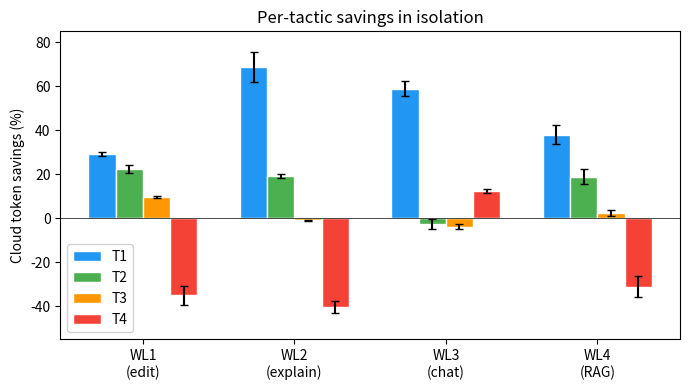
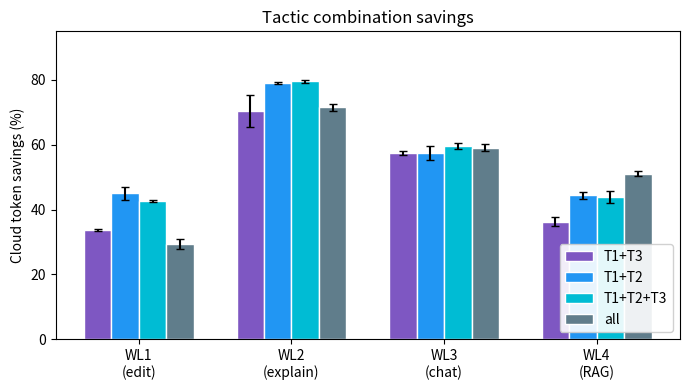
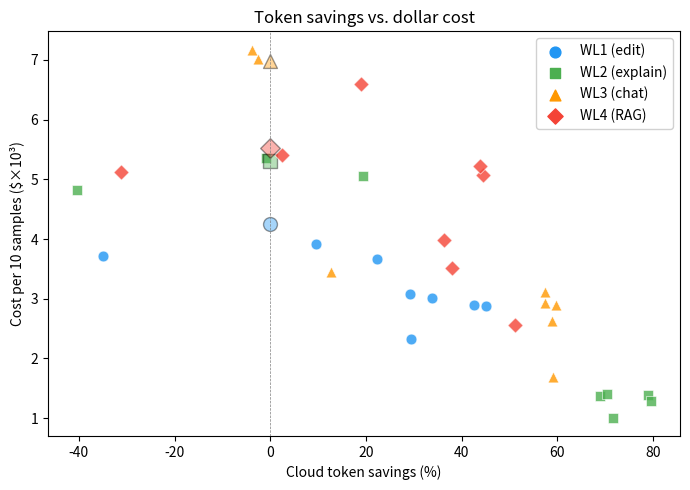

Generate these figures, in order, with matplotlib:
#!/usr/bin/env python3
"""Generate paper figures from eval summary data.

Reads both run summaries and produces averaged bar charts and a
cost-savings scatter plot as PDF files in paper/figures/.

Usage:
    uv run python scripts/gen_figures.py
"""

from __future__ import annotations

import json
from pathlib import Path

import matplotlib
matplotlib.use("Agg")
import matplotlib.pyplot as plt
import numpy as np

# ---------------------------------------------------------------------------
# Data: averaged from two eval runs
# ---------------------------------------------------------------------------

# Run 1 savings (%)
R1 = {
    "T1":       {"wl1": 28.2, "wl2": 61.9, "wl3": 55.4, "wl4": 33.7},
    "T2":       {"wl1": 20.6, "wl2": 20.3, "wl3": -4.7, "wl4": 15.5},
    "T3":       {"wl1":  9.9, "wl2": -1.2, "wl3": -5.0, "wl4":  3.6},
    "T4":       {"wl1":-39.4, "wl2":-43.1, "wl3": 11.7, "wl4":-35.8},
    "T1+T3":    {"wl1": 34.1, "wl2": 65.6, "wl3": 56.8, "wl4": 34.8},
    "T1+T2":    {"wl1": 46.9, "wl2": 79.4, "wl3": 59.5, "wl4": 45.3},
    "T1+T2+T3": {"wl1": 42.4, "wl2": 79.1, "wl3": 60.6, "wl4": 45.6},
    "all":      {"wl1": 31.0, "wl2": 72.7, "wl3": 60.3, "wl4": 51.8},
}

# Run 2 savings (%)
R2 = {
    "T1":       {"wl1": 30.3, "wl2": 75.8, "wl3": 62.4, "wl4": 42.4},
    "T2":       {"wl1": 24.1, "wl2": 18.3, "wl3": -0.5, "wl4": 22.3},
    "T3":       {"wl1":  9.3, "wl2": -0.8, "wl3": -2.6, "wl4":  1.1},
    "T4":       {"wl1":-30.7, "wl2":-37.8, "wl3": 13.5, "wl4":-26.4},
    "T1+T3":    {"wl1": 33.3, "wl2": 75.3, "wl3": 58.0, "wl4": 37.7},
    "T1+T2":    {"wl1": 43.1, "wl2": 78.6, "wl3": 55.2, "wl4": 43.4},
    "T1+T2+T3": {"wl1": 42.9, "wl2": 80.1, "wl3": 58.6, "wl4": 42.0},
    "all":      {"wl1": 27.9, "wl2": 70.5, "wl3": 58.0, "wl4": 50.4},
}

# Run 2 cost data ($)
COST_R2 = {
    "wl1": {
        "baseline": 0.004254, "T1": 0.003084, "T2": 0.003671,
        "T3": 0.003912, "T4": 0.003715, "T1+T3": 0.003020,
        "T1+T2": 0.002881, "T1+T2+T3": 0.002896, "all": 0.002332,
    },
    "wl2": {
        "baseline": 0.005308, "T1": 0.001372, "T2": 0.005061,
        "T3": 0.005361, "T4": 0.004827, "T1+T3": 0.001405,
        "T1+T2": 0.001381, "T1+T2+T3": 0.001279, "all": 0.001009,
    },
    "wl3": {
        "baseline": 0.006988, "T1": 0.002620, "T2": 0.007024,
        "T3": 0.007171, "T4": 0.003453, "T1+T3": 0.002933,
        "T1+T2": 0.003120, "T1+T2+T3": 0.002889, "all": 0.001681,
    },
    "wl4": {
        "baseline": 0.005522, "T1": 0.003519, "T2": 0.006605,
        "T3": 0.005408, "T4": 0.005128, "T1+T3": 0.003988,
        "T1+T2": 0.005077, "T1+T2+T3": 0.005226, "all": 0.002567,
    },
}

WLS = ["wl1", "wl2", "wl3", "wl4"]
WL_LABELS = ["WL1\n(edit)", "WL2\n(explain)", "WL3\n(chat)", "WL4\n(RAG)"]

OUTDIR = Path("paper/figures")


def avg(r1: dict, r2: dict, subset: str, wl: str) -> float:
    return (r1[subset][wl] + r2[subset][wl]) / 2


def halfrange(r1: dict, r2: dict, subset: str, wl: str) -> float:
    return abs(r1[subset][wl] - r2[subset][wl]) / 2


# ---------------------------------------------------------------------------
# Figure 1: Singleton bar chart
# ---------------------------------------------------------------------------

def fig_singletons():
    subsets = ["T1", "T2", "T3", "T4"]
    colors = ["#2196F3", "#4CAF50", "#FF9800", "#F44336"]
    x = np.arange(len(WLS))
    width = 0.18

    fig, ax = plt.subplots(figsize=(7, 4))
    for i, (subset, color) in enumerate(zip(subsets, colors)):
        means = [avg(R1, R2, subset, wl) for wl in WLS]
        errs = [halfrange(R1, R2, subset, wl) for wl in WLS]
        bars = ax.bar(x + i * width, means, width, yerr=errs,
                      label=subset, color=color, capsize=3, edgecolor="white")

    ax.set_ylabel("Cloud token savings (%)")
    ax.set_xticks(x + 1.5 * width)
    ax.set_xticklabels(WL_LABELS)
    ax.axhline(y=0, color="black", linewidth=0.5)
    ax.legend(loc="lower left", framealpha=0.9)
    ax.set_title("Per-tactic savings in isolation")
    ax.set_ylim(-55, 85)
    fig.tight_layout()
    fig.savefig(OUTDIR / "singletons.pdf", bbox_inches="tight")
    plt.close(fig)
    print(f"  wrote {OUTDIR / 'singletons.pdf'}")


# ---------------------------------------------------------------------------
# Figure 2: Combinations bar chart
# ---------------------------------------------------------------------------

def fig_combos():
    subsets = ["T1+T3", "T1+T2", "T1+T2+T3", "all"]
    colors = ["#7E57C2", "#2196F3", "#00BCD4", "#607D8B"]
    x = np.arange(len(WLS))
    width = 0.18

    fig, ax = plt.subplots(figsize=(7, 4))
    for i, (subset, color) in enumerate(zip(subsets, colors)):
        means = [avg(R1, R2, subset, wl) for wl in WLS]
        errs = [halfrange(R1, R2, subset, wl) for wl in WLS]
        bars = ax.bar(x + i * width, means, width, yerr=errs,
                      label=subset, color=color, capsize=3, edgecolor="white")

    ax.set_ylabel("Cloud token savings (%)")
    ax.set_xticks(x + 1.5 * width)
    ax.set_xticklabels(WL_LABELS)
    ax.axhline(y=0, color="black", linewidth=0.5)
    ax.legend(loc="lower right", framealpha=0.9)
    ax.set_title("Tactic combination savings")
    ax.set_ylim(0, 95)
    fig.tight_layout()
    fig.savefig(OUTDIR / "combos.pdf", bbox_inches="tight")
    plt.close(fig)
    print(f"  wrote {OUTDIR / 'combos.pdf'}")


# ---------------------------------------------------------------------------
# Figure 3: Cost scatter — savings (%) vs dollar cost per workload
# ---------------------------------------------------------------------------

def fig_cost_scatter():
    subsets_ordered = ["T1", "T2", "T3", "T4", "T1+T3", "T1+T2", "T1+T2+T3", "all"]
    markers = {"wl1": "o", "wl2": "s", "wl3": "^", "wl4": "D"}
    wl_colors = {"wl1": "#2196F3", "wl2": "#4CAF50", "wl3": "#FF9800", "wl4": "#F44336"}

    fig, ax = plt.subplots(figsize=(7, 5))
    for wl, marker in markers.items():
        for subset in subsets_ordered:
            saving = avg(R1, R2, subset, wl)
            cost = COST_R2[wl][subset] * 1000  # to millicents for readability
            ax.scatter(saving, cost, marker=marker, color=wl_colors[wl],
                       s=60, alpha=0.8, edgecolors="white", linewidth=0.5)

        # baseline reference
        base_cost = COST_R2[wl]["baseline"] * 1000
        ax.scatter(0, base_cost, marker=marker, color=wl_colors[wl],
                   s=100, alpha=0.4, edgecolors="black", linewidth=1.0)

    # Legend for workloads
    for wl, marker, label in zip(WLS, ["o", "s", "^", "D"], WL_LABELS):
        ax.scatter([], [], marker=marker, color=wl_colors[wl], s=60,
                   label=label.replace("\n", " "))

    ax.set_xlabel("Cloud token savings (%)")
    ax.set_ylabel("Cost per 10 samples ($×10³)")
    ax.axvline(x=0, color="gray", linewidth=0.5, linestyle="--")
    ax.legend(loc="upper right", framealpha=0.9)
    ax.set_title("Token savings vs. dollar cost")
    fig.tight_layout()
    fig.savefig(OUTDIR / "cost_scatter.pdf", bbox_inches="tight")
    plt.close(fig)
    print(f"  wrote {OUTDIR / 'cost_scatter.pdf'}")


# ---------------------------------------------------------------------------

def main():
    OUTDIR.mkdir(parents=True, exist_ok=True)
    print("Generating figures...")
    fig_singletons()
    fig_combos()
    fig_cost_scatter()
    print("Done.")


if __name__ == "__main__":
    main()
